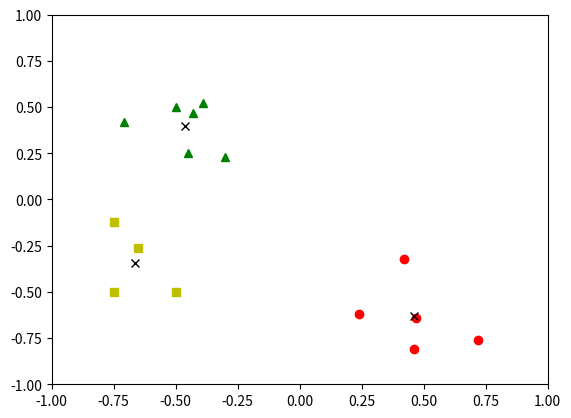

The matplotlib source for this figure:
# _*_ encoding:utf-8 _*_
__author__ = 'lifan'
__date__ = '25/10/2017 14:32'

# Taken from https://datasciencelab.wordpress.com/2013/12/12/clustering-with-k-means-in-python/
# Just added plotting for 3-k cases

import numpy as np
import random
import matplotlib.pyplot as plt


def init_board(N):
    X = np.array([(random.uniform(-1, 1), random.uniform(-1, 1)) for i in range(N)])
    return X


def cluster_points(X, mu):
    clusters = {}
    for x in X:
        bestmukey = min([(i[0], np.linalg.norm(x - mu[i[0]]))
                         for i in enumerate(mu)], key=lambda t: t[1])[0]
        try:
            clusters[bestmukey].append(x)
        except KeyError:
            clusters[bestmukey] = [x]
    return clusters


def reevaluate_centers(mu, clusters):
    newmu = []
    keys = sorted(clusters.keys())
    for k in keys:
        newmu.append(np.mean(clusters[k], axis=0))
    return newmu


def has_converged(mu, oldmu):
    return (set([tuple(a) for a in mu]) == set([tuple(a) for a in oldmu]))


def find_centers(X, K):
    # Initialize to K random centers
    oldmu = random.sample(X, K)
    mu = random.sample(X, K)
    while not has_converged(mu, oldmu):
        oldmu = mu
        # Assign all points in X to clusters
        cls = cluster_points(X, mu)
        # Reevaluate centers
        mu = reevaluate_centers(oldmu, cls)
    return (mu, cls)


def change_coords(array):
    return list(map(list, zip(*array)))


def parse_output(data):
    clusters = data[1]
    points1 = change_coords(clusters[0])
    plt.plot(points1[0], points1[1], 'ro')
    points2 = change_coords(clusters[1])
    plt.plot(points2[0], points2[1], 'g^')
    points3 = change_coords(clusters[2])
    plt.plot(points3[0], points3[1], 'ys')
    centroids = change_coords(data[0])
    plt.plot(centroids[0], centroids[1], 'kx')
    plt.axis([-1.0, 1, -1.0, 1])
    plt.show()


# data = init_board(15)
data = np.array([[-0.5, 0.5],
                 [-0.3, 0.23],
                 [-0.45, 0.25],
                 [-0.39, 0.52],
                 [-0.43, 0.47],
                 [-0.71, 0.42],
                 [-0.75, -0.12],
                 [-0.5, -0.5],
                 [-0.75, -0.5],
                 [0.46, -0.81],
                 [0.72, -0.76],
                 [0.24, -0.62],
                 [0.42, -0.32],
                 [0.47, -0.64],
                 [-0.65, -0.26]])
print(data)
print(type(data))
out = find_centers(list(data), 3)
parse_output(out)
